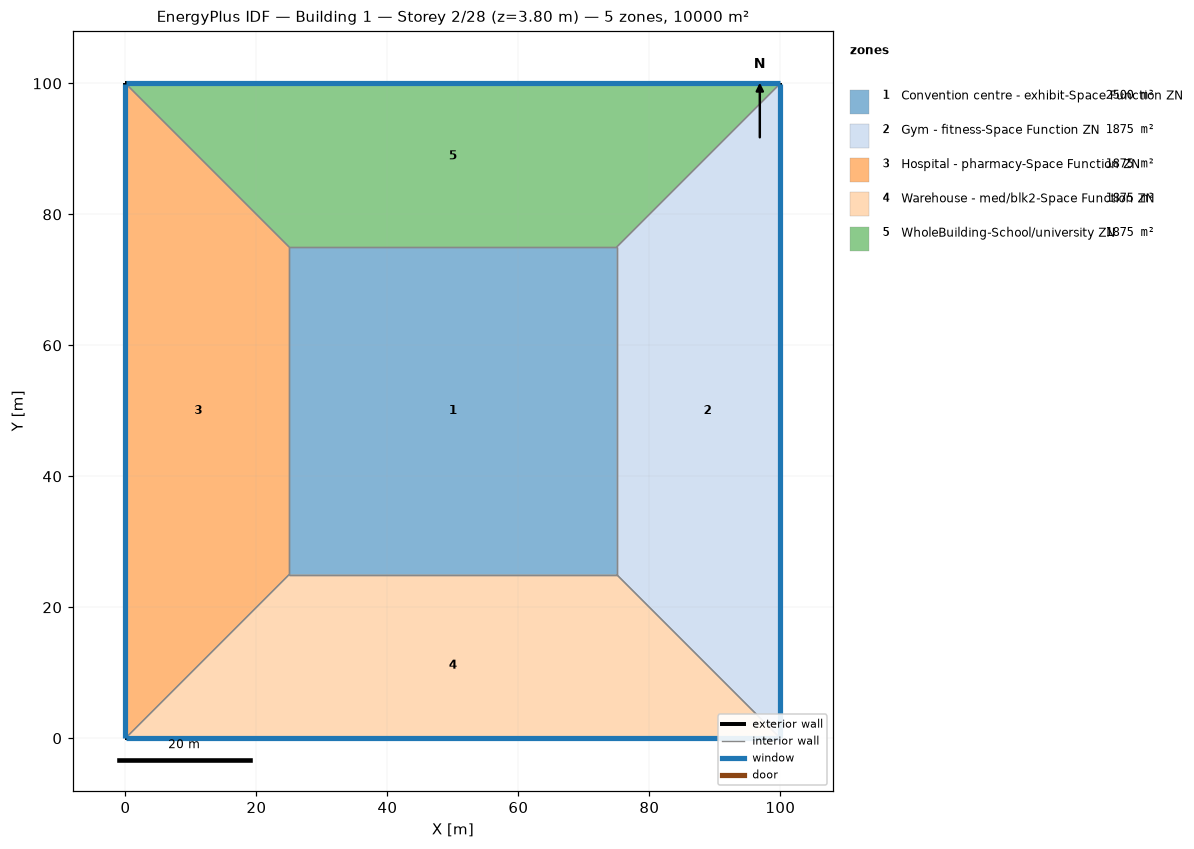
=== STOREY PLAN SPEC (per zone: floor XY polygon, exterior-wall plan segments, windows/doors) ===
zone 1: Convention centre - exhibit-Space Function ZN  (2500.0 m²)
  floor: (25.00, 25.00) (25.00, 75.00) (75.00, 75.00) (75.00, 25.00)
  interior walls: 4
zone 2: Gym - fitness-Space Function ZN  (1875.0 m²)
  floor: (100.00, 100.00) (100.00, 0.00) (75.00, 25.00) (75.00, 75.00)
  exterior wall: (100.00, 0.00) – (100.00, 100.00)  [100.0 m]
    window: (100.00, 0.03) – (100.00, 99.97)  [95.0 m²]
  interior walls: 3
zone 3: Hospital - pharmacy-Space Function ZN  (1875.0 m²)
  floor: (0.00, 0.00) (0.00, 100.00) (25.00, 75.00) (25.00, 25.00)
  exterior wall: (0.00, 100.00) – (0.00, 0.00)  [100.0 m]
    window: (0.00, 99.97) – (0.00, 0.03)  [95.0 m²]
  interior walls: 3
zone 4: Warehouse - med/blk2-Space Function ZN  (1875.0 m²)
  floor: (100.00, 0.00) (0.00, 0.00) (25.00, 25.00) (75.00, 25.00)
  exterior wall: (0.00, 0.00) – (100.00, 0.00)  [100.0 m]
    window: (0.03, 0.00) – (99.97, 0.00)  [95.0 m²]
  interior walls: 3
zone 5: WholeBuilding-School/university ZN  (1875.0 m²)
  floor: (0.00, 100.00) (100.00, 100.00) (75.00, 75.00) (25.00, 75.00)
  exterior wall: (100.00, 100.00) – (0.00, 100.00)  [100.0 m]
    window: (99.97, 100.00) – (0.03, 100.00)  [95.0 m²]
  interior walls: 3

=== DERIVED (storey summary) ===
Building: Building 1
Storey: 2 of 28  (floor level z = 3.80 m)
Storey gross floor area: 10000.0 m²
Zones on this storey: 5
  - Convention centre - exhibit-Space Function ZN: floor 2500.0 m²
  - Gym - fitness-Space Function ZN: floor 1875.0 m²; exterior wall 100.0 m (380.0 m²); 1 window(s) 95.0 m²; WWR 25.0%
  - Hospital - pharmacy-Space Function ZN: floor 1875.0 m²; exterior wall 100.0 m (380.0 m²); 1 window(s) 95.0 m²; WWR 25.0%
  - Warehouse - med/blk2-Space Function ZN: floor 1875.0 m²; exterior wall 100.0 m (380.0 m²); 1 window(s) 95.0 m²; WWR 25.0%
  - WholeBuilding-School/university ZN: floor 1875.0 m²; exterior wall 100.0 m (380.0 m²); 1 window(s) 95.0 m²; WWR 25.0%
Zone adjacency (shared interzone walls):
  - Convention centre - exhibit-Space Function ZN ↔ Gym - fitness-Space Function ZN
  - Convention centre - exhibit-Space Function ZN ↔ Hospital - pharmacy-Space Function ZN
  - Convention centre - exhibit-Space Function ZN ↔ Warehouse - med/blk2-Space Function ZN
  - Convention centre - exhibit-Space Function ZN ↔ WholeBuilding-School/university ZN
  - Gym - fitness-Space Function ZN ↔ Warehouse - med/blk2-Space Function ZN
  - Gym - fitness-Space Function ZN ↔ WholeBuilding-School/university ZN
  - Hospital - pharmacy-Space Function ZN ↔ Warehouse - med/blk2-Space Function ZN
  - Hospital - pharmacy-Space Function ZN ↔ WholeBuilding-School/university ZN